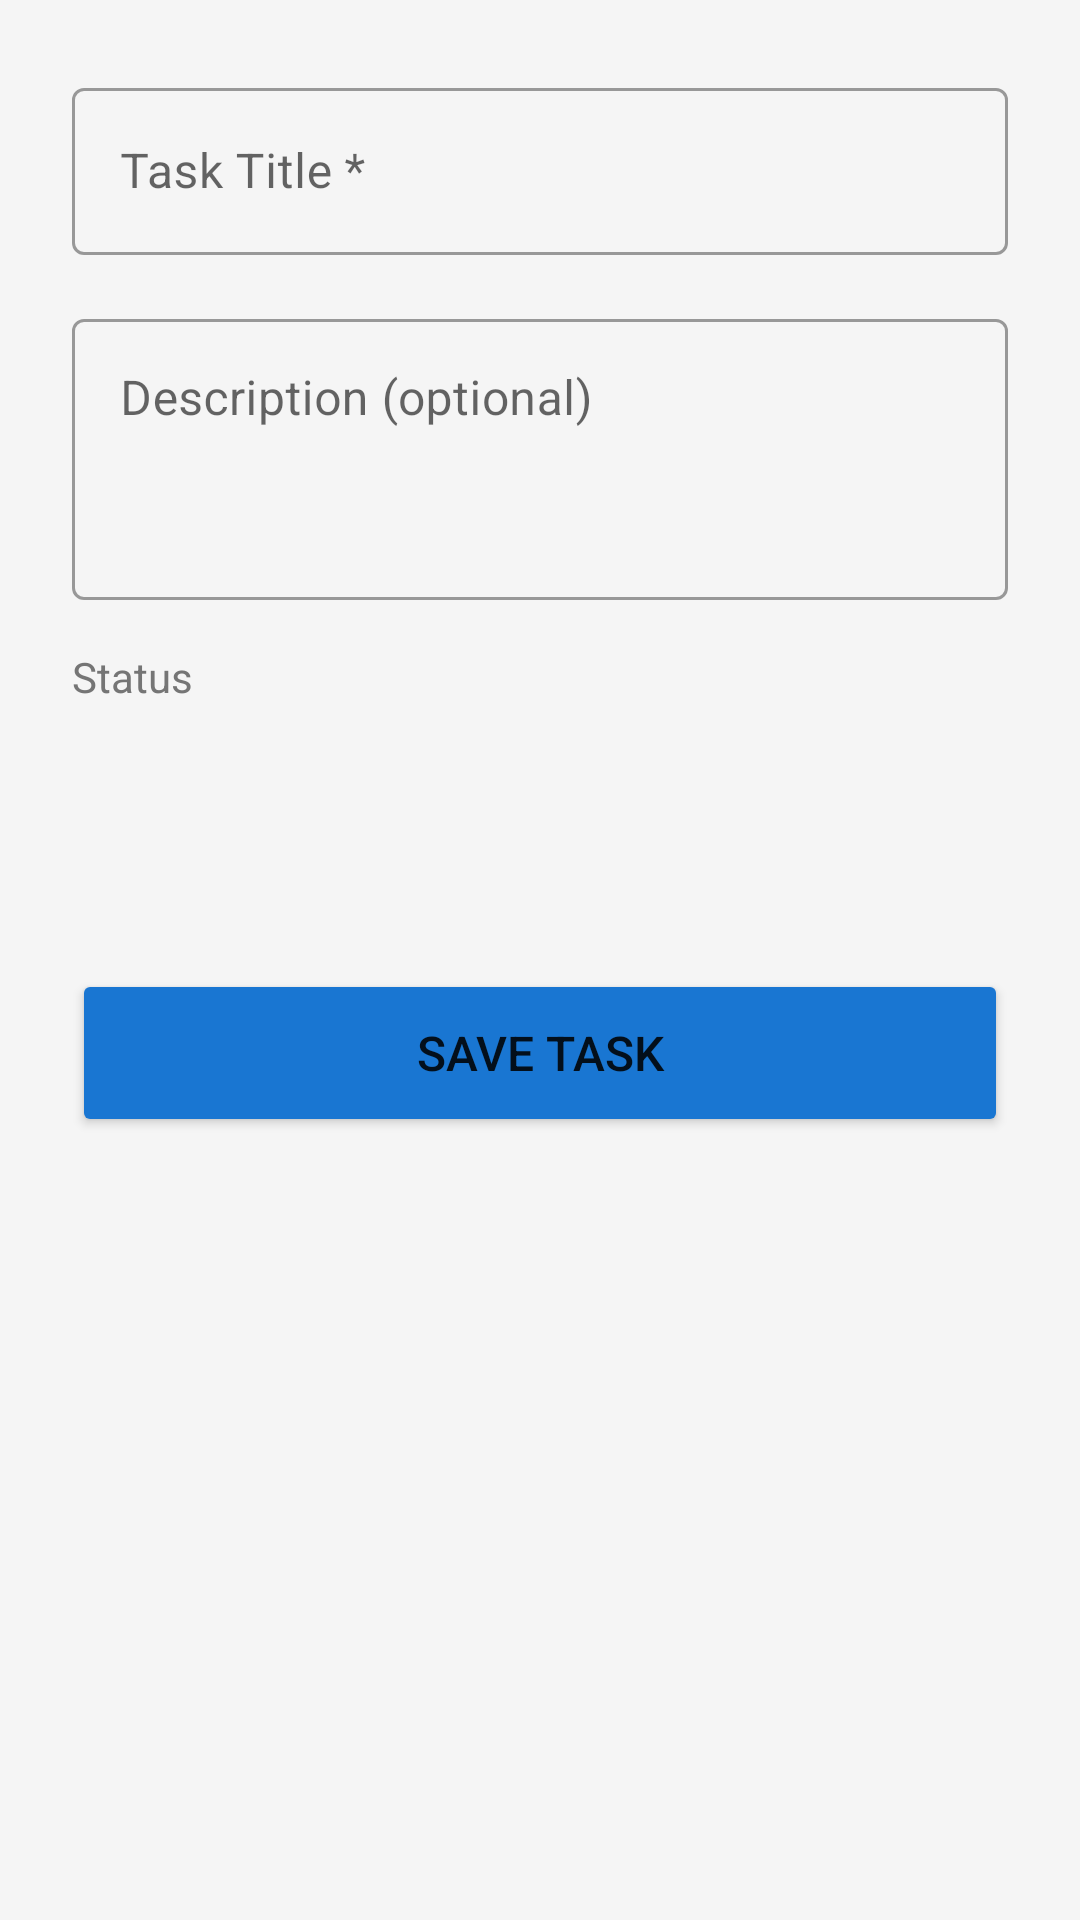

The Android layout XML behind this screen, and the referenced resources:
<!-- AndroidManifest.xml: application theme Theme.TaskFlow -->
<!-- res/layout/activity_add_edit_task.xml -->
<?xml version="1.0" encoding="utf-8"?>
<ScrollView xmlns:android="http://schemas.android.com/apk/res/android"
    xmlns:app="http://schemas.android.com/apk/res-auto"
    android:layout_width="match_parent"
    android:layout_height="match_parent"
    android:background="#F5F5F5">

    <LinearLayout
        android:layout_width="match_parent"
        android:layout_height="wrap_content"
        android:orientation="vertical"
        android:padding="24dp">

        
        <com.google.android.material.textfield.TextInputLayout
            android:layout_width="match_parent"
            android:layout_height="wrap_content"
            android:hint="Task Title *"
            style="@style/Widget.MaterialComponents.TextInputLayout.OutlinedBox"
            android:layout_marginBottom="16dp">

            <com.google.android.material.textfield.TextInputEditText
                android:id="@+id/etTitle"
                android:layout_width="match_parent"
                android:layout_height="wrap_content"
                android:inputType="text"
                android:maxLines="1"/>
        </com.google.android.material.textfield.TextInputLayout>

        
        <com.google.android.material.textfield.TextInputLayout
            android:layout_width="match_parent"
            android:layout_height="wrap_content"
            android:hint="Description (optional)"
            style="@style/Widget.MaterialComponents.TextInputLayout.OutlinedBox"
            android:layout_marginBottom="16dp">

            <com.google.android.material.textfield.TextInputEditText
                android:id="@+id/etDescription"
                android:layout_width="match_parent"
                android:layout_height="wrap_content"
                android:inputType="textMultiLine"
                android:minLines="3"
                android:maxLines="6"
                android:gravity="top"/>
        </com.google.android.material.textfield.TextInputLayout>

        
        <TextView
            android:layout_width="wrap_content"
            android:layout_height="wrap_content"
            android:text="Status"
            android:textSize="14sp"
            android:textColor="#757575"
            android:layout_marginBottom="8dp"/>

        
        <Spinner
            android:id="@+id/spinnerStatus"
            android:layout_width="match_parent"
            android:layout_height="56dp"
            android:background="@drawable/spinner_background"
            android:padding="12dp"
            android:layout_marginBottom="24dp"/>

        
        <ProgressBar
            android:id="@+id/progressBar"
            android:layout_width="wrap_content"
            android:layout_height="wrap_content"
            android:layout_gravity="center"
            android:visibility="gone"
            android:layout_marginBottom="8dp"/>

        
        <Button
            android:id="@+id/btnSave"
            android:layout_width="match_parent"
            android:layout_height="56dp"
            android:text="SAVE TASK"
            android:textSize="16sp"
            android:backgroundTint="#1976D2"/>

    </LinearLayout>
</ScrollView>
<!-- resources referenced by this layout -->
<resources>
  <style name="Theme.TaskFlow" parent="Theme.MaterialComponents.Light.DarkActionBar">
          <item name="colorPrimary">#1976D2</item>
          <item name="colorPrimaryVariant">#1565C0</item>
          <item name="colorOnPrimary">#FFFFFF</item>
          <item name="colorSecondary">#03DAC5</item>
          <item name="colorOnSecondary">#000000</item>
          <item name="android:statusBarColor">?attr/colorPrimaryVariant</item>
      </style>
</resources>
